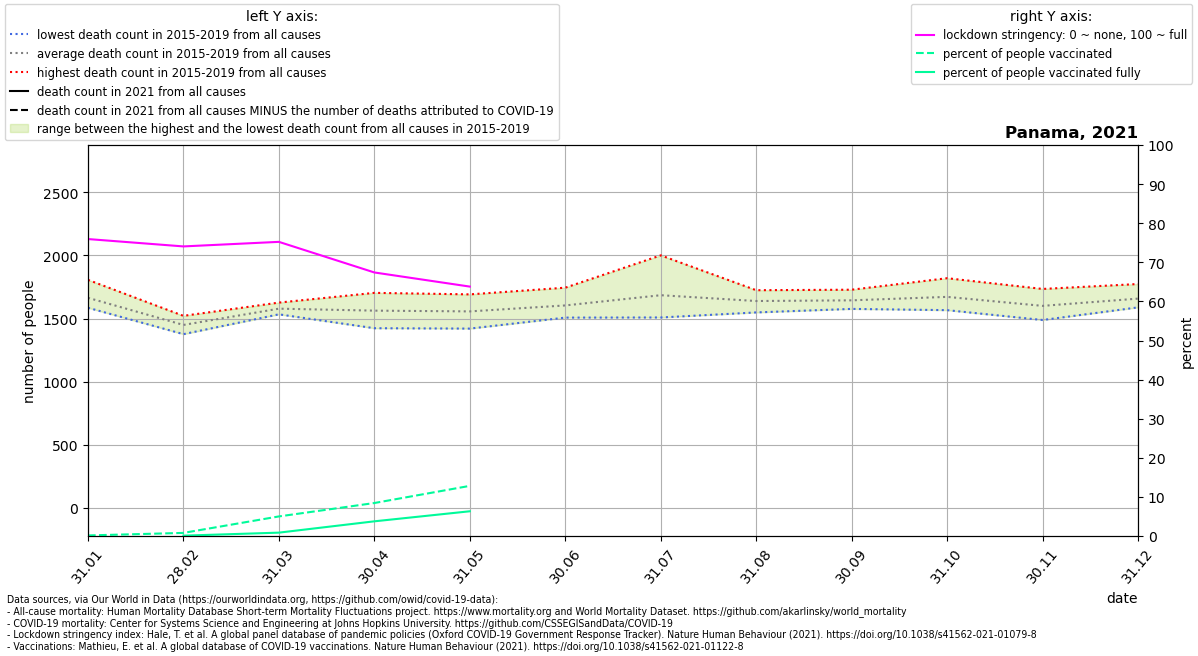

Values plotted in this chart, from the file beside it:
location, date, time, time_unit, deaths_2010_all_ages, deaths_2011_all_ages, deaths_2012_all_ages, deaths_2013_all_ages, deaths_2014_all_ages, deaths_2015_all_ages, deaths_2016_all_ages, deaths_2017_all_ages, deaths_2018_all_ages, deaths_2019_all_ages, deaths_2020_all_ages, deaths_2021_all_ages, new_deaths, stringency_index, people_vaccinated, people_fully_vaccinated, population, people_vaccinated_percent, people_fully_vaccinated_percent, deaths_min
Panama, 2021-01-31, 1, monthly, , , , , , 1602, 1619, 1710, 1586, 1807, 2032, , 1248, 75.95, 6512, , 4314768, 0.1509, , 1586
Panama, 2021-02-28, 2, monthly, , , , , , 1377, 1438, 1501, 1412, 1522, 1531, , 575.0, 74.07, 34547, 4148, 4314768, 0.8007, 0.09613, 1377
Panama, 2021-03-31, 3, monthly, , , , , , 1557, 1587, 1627, 1589, 1534, 1287, , 269.0, 75.24, 216357, 37378, 4314768, 5.014, 0.8663, 1534
Panama, 2021-04-30, 4, monthly, , , , , , 1424, 1546, 1485, 1657, 1704, 69.0, , 118.0, 67.41, 364304, 162340, 4314768, 8.443, 3.762, 1424
Panama, 2021-05-31, 5, monthly, , , , , , 1421, 1555, 1545, 1573, 1692, 2483, , 133.0, 63.79, 553592, 273255, 4314768, 12.83, 6.333, 1421
Panama, 2021-06-30, 6, monthly, , , , , , 1508, 1624, 1590, 1555, 1745, 2284, , , , , , , , , 1508
Panama, 2021-07-31, 7, monthly, , , , , , 1509, 1588, 1690, 1639, 2001, 2742, , , , , , , , , 1509
Panama, 2021-08-31, 8, monthly, , , , , , 1549, 1559, 1725, 1651, 1713, 2668, , , , , , , , , 1549
Panama, 2021-09-30, 9, monthly, , , , , , 1588, 1577, 1642, 1729, 1688, 2401, , , , , , , , , 1577
Panama, 2021-10-31, 10, monthly, , , , , , 1567, 1575, 1653, 1820, 1746, 2131, , , , , , , , , 1567
Panama, 2021-11-30, 11, monthly, , , , , , 1489, 1625, 1623, 1735, 1533, 2108, , , , , , , , , 1489
Panama, 2021-12-31, 12, monthly, , , , , , 1591, 1589, 1691, 1774, 1647, 2140, , , , , , , , , 1589
